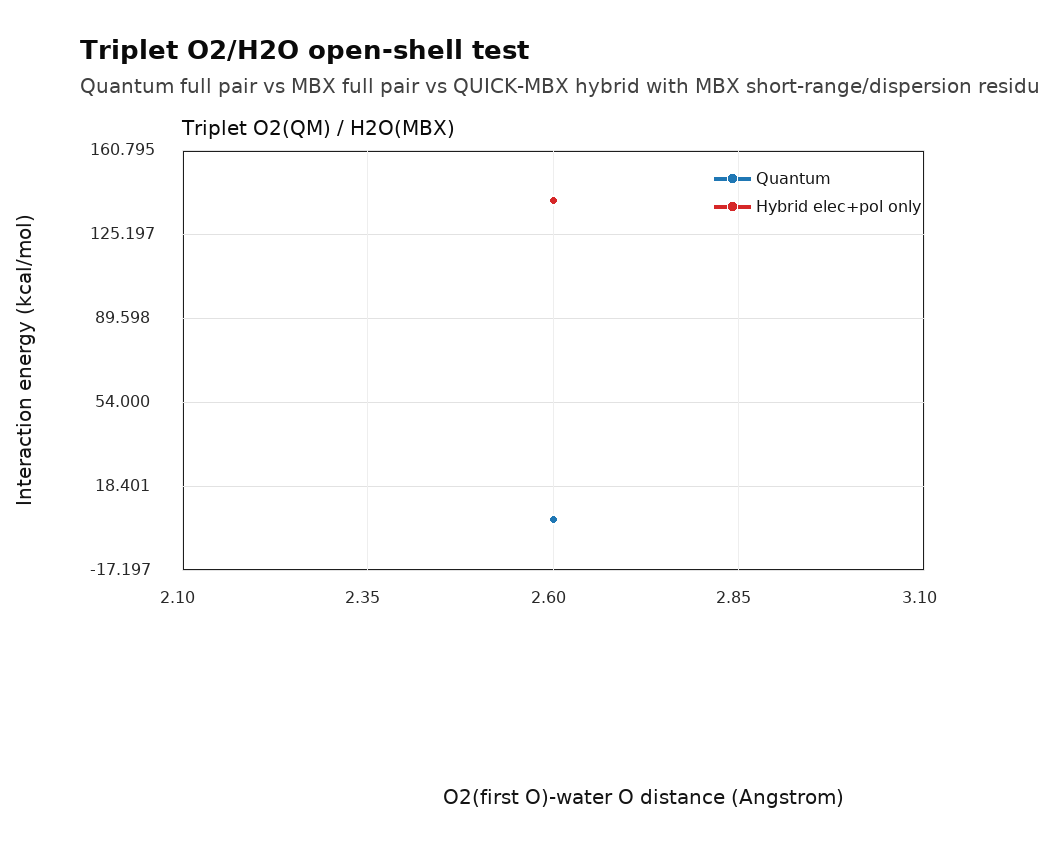

The data file committed next to this chart (first rows):
case, distance_ang, pbe0_d3_kcal, mbx_model_kcal, hybrid_ab_raw_kcal, mbx_sr_disp_cross_kcal, hybrid_ab_corrected_kcal, qm_dimer_au, qm_a_iso_au, qm_b_iso_au, hybrid_ab_au, mbx_total_kcal
o2_h2o_o2_qm, 2.6, 4.378, , 139.2, , , -226.6, -150.2, -76.38, -150, 
